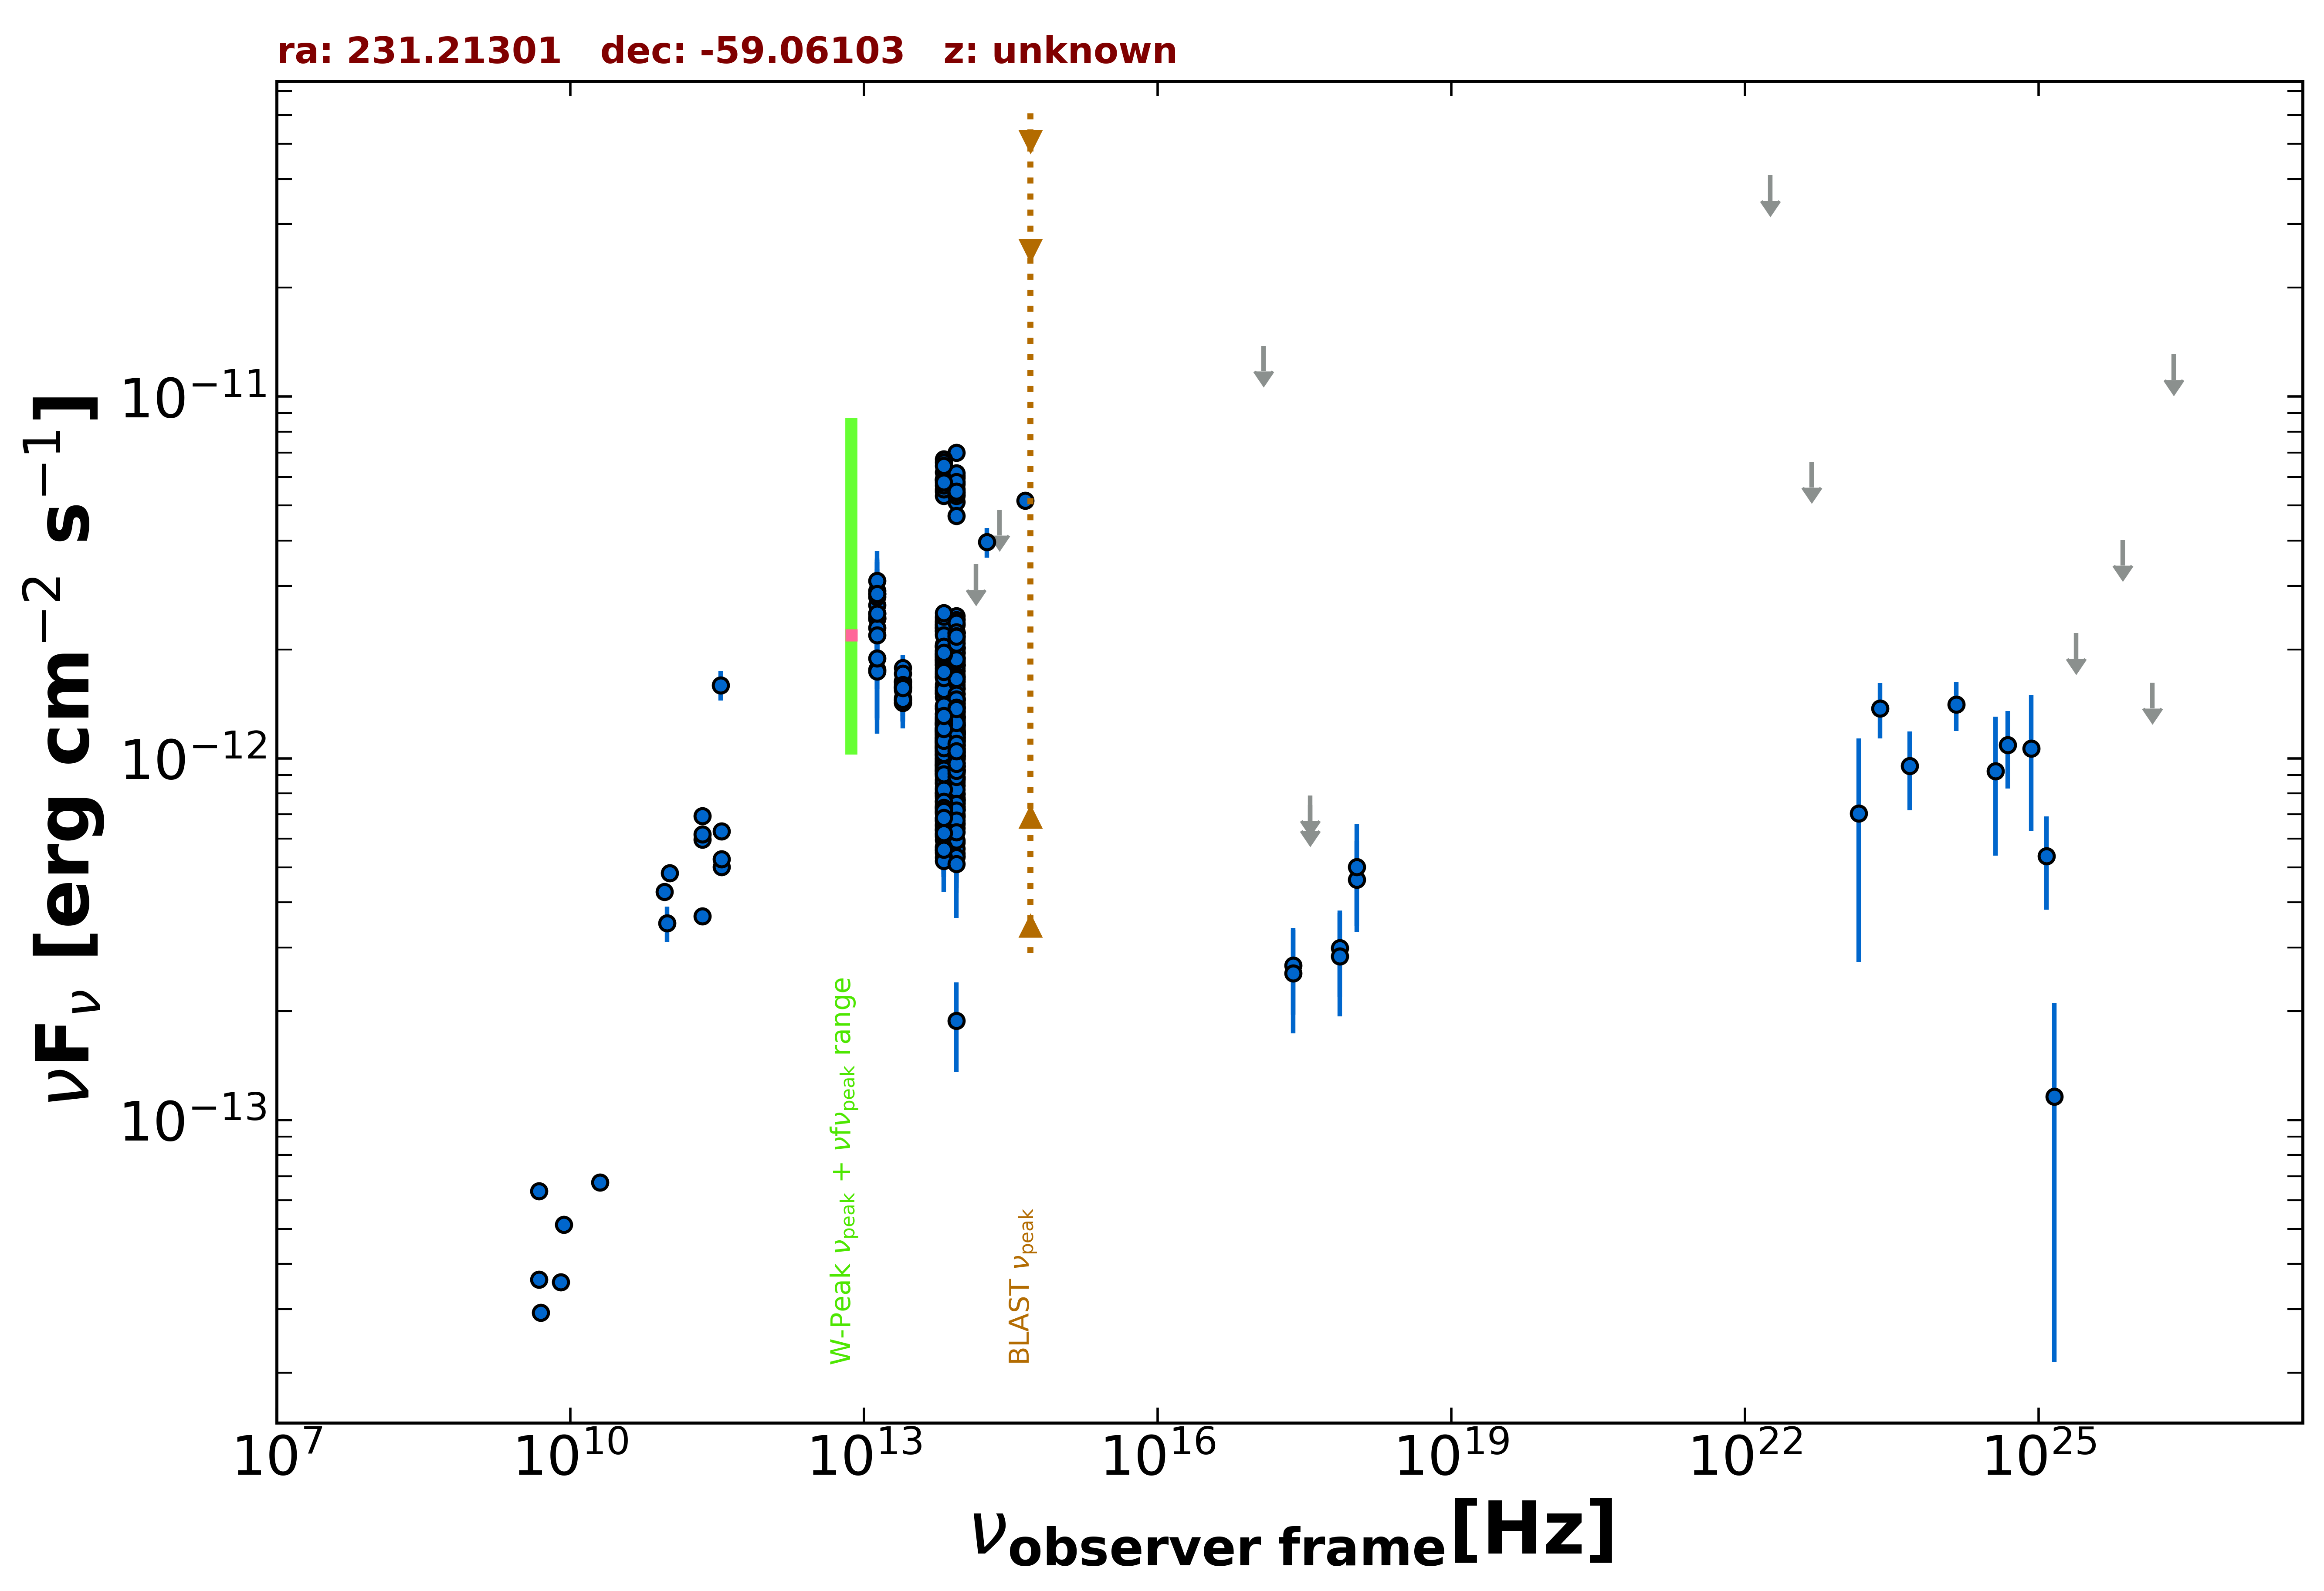

The table this chart was drawn from, first rows:
freq., flux, err_flux, MJD_start, MJD_end, flag, catalog, reference
2.418e+17, 2.678e-13, 7.190e-14, 58188, 58412, , 1OUSX, Giommi et al. in preparation
3.627e+17, 7.902e-13, 0.000e+00, 58188, 58412, UL, 1OUSX, Giommi et al. in preparation
7.253e+17, 2.989e-13, 8.020e-14, 58188, 58412, , 1OUSX, Giommi et al. in preparation
1.088e+18, 4.617e-13, 1.306e-13, 58188, 58412, , 1OUSX, Giommi et al. in preparation
5.000e+09, 2.935e-14, 1.450e-15, 55000, 55000, , AT20G, Murphy et al. 2010  MNRAS  402  2403
8.000e+09, 3.560e-14, 1.760e-15, 55000, 55000, , AT20G, Murphy et al. 2010  MNRAS  402  2403
2.000e+10, 6.720e-14, 3.400e-15, 55000, 55000, , AT20G, Murphy et al. 2010  MNRAS  402  2403
4.800e+09, 3.624e-14, 6.700e-16, 55000, 55000, , ATPMN, McConnell et al. 2012  MNRAS  422  1527
8.600e+09, 5.134e-14, 2.495e-15, 55000, 55000, , ATPMN, McConnell et al. 2012  MNRAS  422  1527
4.800e+09, 6.365e-14, 3.310e-15, 55000, 55000, , PMN, Griffith et al. 1993-1996  VizieR  VIII/…
9.744e+10, 3.498e-13, 3.900e-14, 56902, 56902, , ALMA, Bonato et al. 2019  MNRAS  485  1188
3.509e+11, 6.296e-13, 3.160e-14, 57461, 57461, , ALMA, Bonato et al. 2019  MNRAS  485  1188
2.227e+11, 5.973e-13, 2.985e-14, 57491, 57491, , ALMA, Bonato et al. 2019  MNRAS  485  1188
2.227e+11, 6.929e-13, 3.475e-14, 57491, 57491, , ALMA, Bonato et al. 2019  MNRAS  485  1188
2.245e+11, 6.175e-13, 3.100e-14, 57493, 57493, , ALMA, Bonato et al. 2019  MNRAS  485  1188
3.509e+11, 5.014e-13, 2.490e-14, 57598, 57598, , ALMA, Bonato et al. 2019  MNRAS  485  1188
3.509e+11, 5.270e-13, 2.630e-14, 57598, 57598, , ALMA, Bonato et al. 2019  MNRAS  485  1188
2.244e+11, 3.665e-13, 1.840e-14, 57612, 57612, , ALMA, Bonato et al. 2019  MNRAS  485  1188
3.435e+11, 1.594e-12, 1.510e-13, 57987, 57987, , ALMA, Bonato et al. 2019  MNRAS  485  1188
1.035e+11, 4.823e-13, 2.380e-14, 57987, 57987, , ALMA, Bonato et al. 2019  MNRAS  485  1188
9.150e+10, 4.273e-13, 2.105e-14, 57987, 57987, , ALMA, Bonato et al. 2019  MNRAS  485  1188
1.389e+14, 3.443e-12, 0.000e+00, 55000, 55000, UL, 2MASS, Skrutskie et al. 2006  AJ  131  1163
1.804e+14, 3.960e-12, 3.725e-13, 55000, 55000, , 2MASS, Skrutskie et al. 2006  AJ  131  1163
2.427e+14, 4.869e-12, 0.000e+00, 55000, 55000, UL, 2MASS, Skrutskie et al. 2006  AJ  131  1163
8.817e+13, 1.991e-12, 6.000e-15, 55000, 55000, , UNWISE, Schlafly et al. 2019  ApJS  240  30
6.517e+13, 1.943e-12, 6.500e-15, 55000, 55000, , UNWISE, Schlafly et al. 2019  ApJS  240  30
8.817e+13, 1.039e-12, 1.497e-13, 55000, 55000, , WISE, Wright et al. 2010  AJ  140  1868
6.517e+13, 9.355e-13, 5.950e-14, 55000, 55000, , WISE, Wright et al. 2010  AJ  140  1868
2.498e+13, 1.574e-12, 1.220e-13, 55000, 55000, , WISE, Wright et al. 2010  AJ  140  1868
1.363e+13, 2.436e-12, 3.355e-13, 55000, 55000, , WISE, Wright et al. 2010  AJ  140  1868
8.817e+13, 1.945e-12, 1.560e-13, 56716, 56716, , NEOWISE, Mainzer et al. 2014  ApJ  792  30
6.517e+13, 2.244e-12, 6.800e-14, 56716, 56716, , NEOWISE, Mainzer et al. 2014  ApJ  792  30
8.817e+13, 2.428e-12, 1.210e-13, 56716, 56716, , NEOWISE, Mainzer et al. 2014  ApJ  792  30
6.517e+13, 2.303e-12, 7.850e-14, 56716, 56716, , NEOWISE, Mainzer et al. 2014  ApJ  792  30
8.817e+13, 2.016e-12, 1.355e-13, 56716, 56716, , NEOWISE, Mainzer et al. 2014  ApJ  792  30
6.517e+13, 2.389e-12, 7.050e-14, 56716, 56716, , NEOWISE, Mainzer et al. 2014  ApJ  792  30
8.817e+13, 1.458e-12, 1.115e-13, 56716, 56716, , NEOWISE, Mainzer et al. 2014  ApJ  792  30
6.517e+13, 2.284e-12, 7.150e-14, 56716, 56716, , NEOWISE, Mainzer et al. 2014  ApJ  792  30
8.817e+13, 2.233e-12, 7.600e-14, 56716, 56716, , NEOWISE, Mainzer et al. 2014  ApJ  792  30
6.517e+13, 2.250e-12, 7.900e-14, 56716, 56716, , NEOWISE, Mainzer et al. 2014  ApJ  792  30
8.817e+13, 2.121e-12, 7.600e-14, 56716, 56716, , NEOWISE, Mainzer et al. 2014  ApJ  792  30
6.517e+13, 2.211e-12, 7.750e-14, 56716, 56716, , NEOWISE, Mainzer et al. 2014  ApJ  792  30
8.817e+13, 1.893e-12, 1.045e-13, 56716, 56716, , NEOWISE, Mainzer et al. 2014  ApJ  792  30
6.517e+13, 2.333e-12, 7.100e-14, 56716, 56716, , NEOWISE, Mainzer et al. 2014  ApJ  792  30
8.817e+13, 2.084e-12, 9.600e-14, 56716, 56716, , NEOWISE, Mainzer et al. 2014  ApJ  792  30
6.517e+13, 2.259e-12, 6.850e-14, 56716, 56716, , NEOWISE, Mainzer et al. 2014  ApJ  792  30
8.817e+13, 1.812e-12, 8.350e-14, 56715, 56715, , NEOWISE, Mainzer et al. 2014  ApJ  792  30
6.517e+13, 2.438e-12, 6.700e-14, 56715, 56715, , NEOWISE, Mainzer et al. 2014  ApJ  792  30
8.817e+13, 2.347e-12, 1.295e-13, 56716, 56716, , NEOWISE, Mainzer et al. 2014  ApJ  792  30
6.517e+13, 2.405e-12, 6.850e-14, 56716, 56716, , NEOWISE, Mainzer et al. 2014  ApJ  792  30
8.817e+13, 2.227e-12, 1.275e-13, 56716, 56716, , NEOWISE, Mainzer et al. 2014  ApJ  792  30
6.517e+13, 2.376e-12, 1.030e-13, 56716, 56716, , NEOWISE, Mainzer et al. 2014  ApJ  792  30
8.817e+13, 2.180e-12, 9.650e-14, 56715, 56715, , NEOWISE, Mainzer et al. 2014  ApJ  792  30
6.517e+13, 2.341e-12, 7.950e-14, 56715, 56715, , NEOWISE, Mainzer et al. 2014  ApJ  792  30
8.817e+13, 2.336e-12, 1.030e-13, 56716, 56716, , NEOWISE, Mainzer et al. 2014  ApJ  792  30
6.517e+13, 2.301e-12, 9.350e-14, 56716, 56716, , NEOWISE, Mainzer et al. 2014  ApJ  792  30
8.817e+13, 2.218e-12, 9.200e-14, 56716, 56716, , NEOWISE, Mainzer et al. 2014  ApJ  792  30
6.517e+13, 2.303e-12, 8.700e-14, 56716, 56716, , NEOWISE, Mainzer et al. 2014  ApJ  792  30
8.817e+13, 1.876e-12, 6.750e-14, 56716, 56716, , NEOWISE, Mainzer et al. 2014  ApJ  792  30
6.517e+13, 2.026e-12, 7.650e-14, 56716, 56716, , NEOWISE, Mainzer et al. 2014  ApJ  792  30
... 585 more rows
